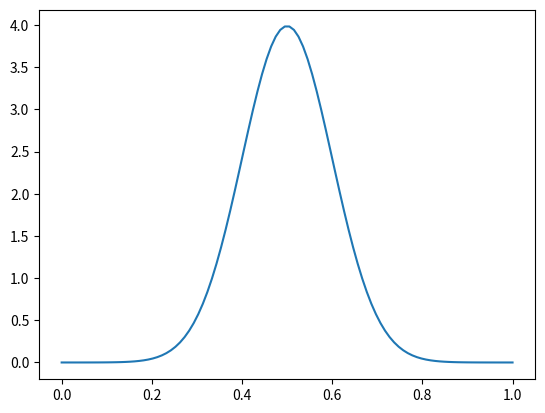

The matplotlib source for this figure:
import numpy as np
import matplotlib.pyplot as plt

def gauss_function(sigma, mu, x):
    return (1 / np.sqrt(2 * np.pi * sigma ** 2)) * np.exp(- ((x - mu) ** 2) / (2 * sigma ** 2))

if __name__ == "__main__":
    x = np.linspace(0, 1, 100)
    f = gauss_function(sigma=0.1, mu=0.5, x = x)
    plt.plot(x, f)

plt.show()
